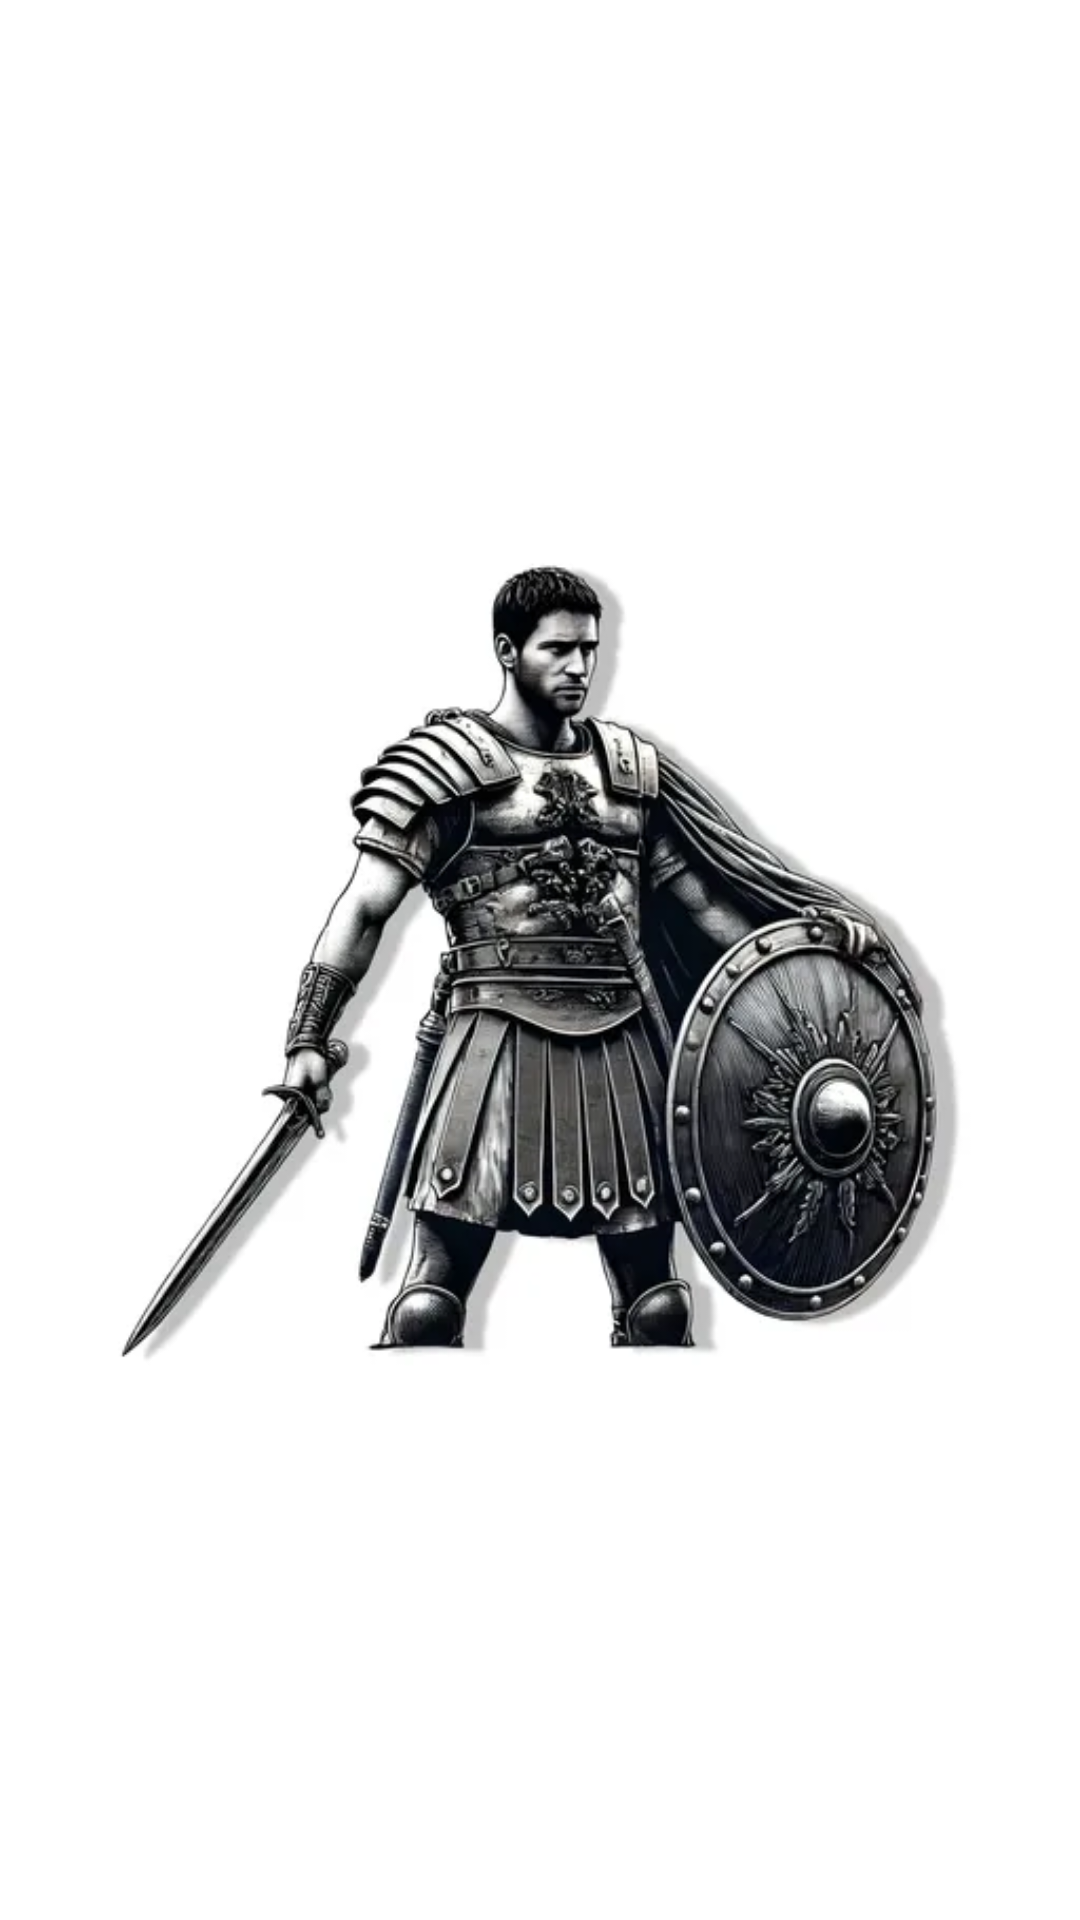

Reconstruct the res/layout file that produces this screen, plus the resources it refers to.
<!-- AndroidManifest.xml: application theme Theme.UnshakenFaith -->
<!-- res/layout/activity_splash.xml -->
<RelativeLayout xmlns:android="http://schemas.android.com/apk/res/android"
    android:layout_width="match_parent"
    android:layout_height="match_parent"
    android:background="@android:color/white">

    <ImageView
        android:id="@+id/splash_logo"
        android:layout_width="wrap_content"
        android:layout_height="wrap_content"
        android:layout_centerInParent="true"
        android:src="@drawable/logo" />
</RelativeLayout>
<!-- resources referenced by this layout -->
<resources>
  <!-- drawable logo: webp bitmap (drawable, 25264 bytes) -->
  <style name="Theme.UnshakenFaith" parent="Theme.MaterialComponents.DayNight.NoActionBar">
          
          <item name="colorPrimary">@color/hero_background</item>
          <item name="colorPrimaryDark">@color/primary_text</item>
          <item name="colorAccent">@color/button_background</item>
  
          
          <item name="android:statusBarColor">@color/primary_text</item>
  
          
          <item name="android:textColorPrimary">@color/primary_text</item>
          <item name="android:textColorSecondary">@color/secondary_text</item>
  
          
          <item name="android:fontFamily">sans-serif</item> 
  
          
          <item name="buttonStyle">@style/CustomButtonStyle</item>
      </style>
  <color name="hero_background">#2D5B44</color>
  <color name="primary_text">#2D5B44</color>
  <color name="button_background">#3E8064</color>
  <color name="secondary_text">#333333</color>
  <style name="CustomButtonStyle" parent="Widget.MaterialComponents.Button">
          <item name="android:background">@drawable/button_background</item>
          <item name="android:textColor">@color/white</item>
      </style>
  <!-- drawable button_background (drawable) -->
  <shape xmlns:android="http://schemas.android.com/apk/res/android" android:shape="rectangle">
      <solid android:color="@color/button_background" />
      <corners android:radius="8dp" />
  </shape>
  <color name="white">#FFFFFF</color>
</resources>
